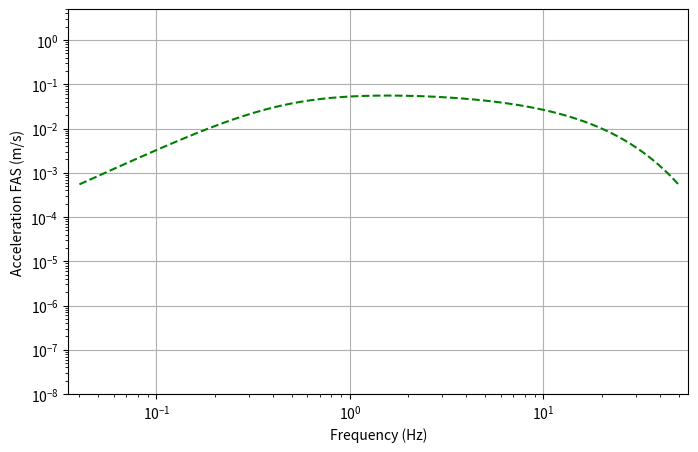
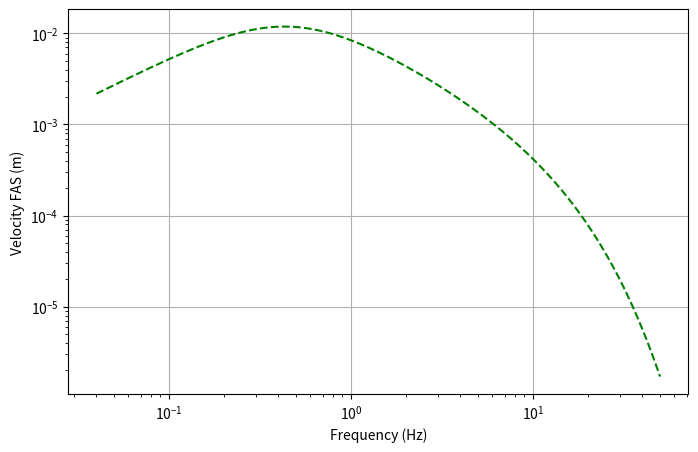
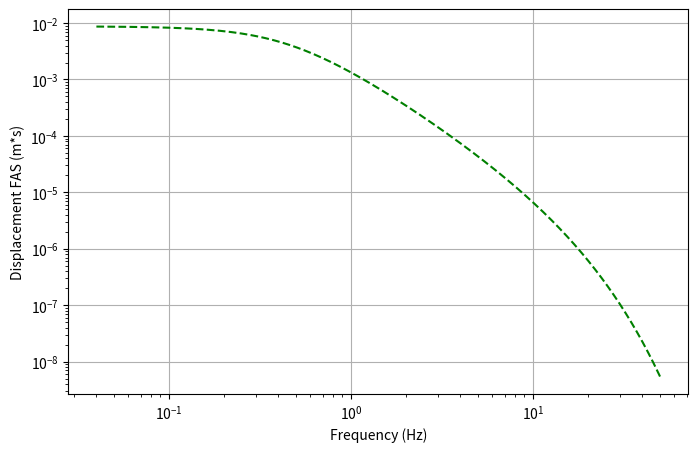

Write the Python code that produced these figures, in order.
# =============================================================================
#
# Place for Copyright and authors information
#
# =============================================================================
"""
First attempt at implementing the forward modelling for Fourier 
amplitude spectra for seismic traces, based on the formulas by
Edwards et al. (2008), Poggi et al. (2011) and Bora et al. (2015)
"""

import numpy as _np
import math
import matplotlib.pyplot as _plt

# =============================================================================
# Figure settings

FAS_LABELS = {'f': 'Frequency (Hz)',
              'd': 'Displacement FAS (m*s)',
              'v': 'Velocity FAS (m)',
              'a': 'Acceleration FAS (m/s)'}


# =============================================================================

def plot_spectrum(f, fas, key):
    """
    Plotting utility for Fourier amplitude spectra visualisation
    """

    _plt.figure(figsize=(8.0,5.0))
    _plt.grid('on')
    _plt.xscale('log')
    _plt.yscale('log')
    if(key=='a'):
        _plt.ylim(1e-08, 5)
        _plt.xlim(0.035, 56)
    _plt.xlabel(FAS_LABELS['f'])
    _plt.ylabel(FAS_LABELS[key])
    _plt.plot(f, fas, linestyle='--', color='green')
    _plt.show()


# =============================================================================

class Event_Params(object):
    """
    Seismic event characterized through its main parameters.

    :param float M0:
        The seismic moment, expressed in N*m

    :param float f_c:
        The corner frequency
    """

    def __init__(self, name, M0, f_c):
        self.name = name
        self.M0 = M0
        self.f_c = f_c

    def __len__(self):
        return len(self.recording)

# =============================================================================

class Site_Params(object):
    """
    Recording site characterized through its main parameters.

    :param float k:
        The constant site-related attenuation operator

    :param float a:
        The frequency-independent site correction factor
    """

    def __init__(self, id, k, a):
        self.id = id
        self.k = k
        self.a = a


# =============================================================================

class Path_Params(object):
    """
    Path soil characterized through its main parameters.

    :param float rho:
        The mean density around the origin, expressed in kg/m**3

    :param float beta:
        The mean S-wave velocity around the origin, expressed in m/s

    :param float Q0:
        The dimensionless quality factor
    """

    def __init__(self, rho, beta, Q0):
        self.rho = rho
        self.beta = beta
        self.Q0 = Q0


# =============================================================================

def fd_site_ampl(f):
    """
    Compute the frequency-dependent amplification at the site

    :param float f:
        The input frequency

    :return float FDSA:
        The frequency-dependent amplification at the site
    """

    fdsa = 1.0

    return fdsa


# =============================================================================

def pd_attenuation(f, r, path, site):
    """
    Compute path dependent attenuation contribution to Fourier 
    amplitude spectrum as a combination of the frequency-dependent
    amplification at the site and the exponential attenuation function

    :param float f:
        The input frequency

    :param float r:
        The hypocentral distance

    :param class path:
        The path-related parameters

    :param class site:
        The site-related parameters

    :return float pda:
        The total path-dependent attenuation function
    """

    t_star = (r / (path.Q0*path.beta)) + site.k
    t_star = 0.031

    pda = fd_site_ampl(f) * math.exp(-math.pi*f*t_star)

    return pda


# =============================================================================

def source_spectrum(f, event):
    """
    Compute the source spectrum shape using the Brune omega-square
    model

    :param float f:
        The input frequency

    :param class event:
        The event-related parameters

    :return float ss:
        The Brune source spectrum shape
    """

    ss = 1./(1. + (f/event.f_c)**2)

    return ss


# =============================================================================

def omega_zero(event, path):
    """
    Compute the long-period plateau value of the source spectrum at
    the source 

    :param class event:
        The event-related parameters

    :param class path:
        The path-related parameters

    :return float w0:
        The plateau value at the source
    """

    R0 = 1000.
    THETA = 0.55
    F = 2.
    CSI = 1./math.sqrt(2.)

    w0 = event.M0 * (THETA*F*CSI) / (4.*math.pi*path.rho*(path.beta**3)*R0) 

    return w0


# =============================================================================

def appar_geom_spreading(r):
    """
    Compute the apparent geometrical spreading piecewise function
    (from Poggi et al., 2011)

    :param float r:
        The hypocentral distance

    :return float ags:
        The apparent geometrical spreading
    """

    R0 = 1000.
    R1 = 70000.
    B1 = -1.14
    B2 = -0.5

    if(r <= R1):
        ags = (r/R0)**B1

    else:
        ags = (R1**B1) * ((r/R1)**B2)

    return ags

# =============================================================================

def signal_moment(r, event, path, site):
    """
    Compute the collective signal moment

    :param float r:
        The hypocentral distance

    :param class event:
        The event-related parameters

    :param class path:
        The path-related parameters

    :param class site:
        The site-related parameters

    :return float sm:
        The collective signal moment
    """

    sm = omega_zero(event, path) * site.a * appar_geom_spreading(r)

    return sm


# =============================================================================

def fourier_ampl_spectrum(f, r, event, path, site, comp):
    """
    Compute the Fourier amplitude spectrum for a given event and site

    :param float f:
        The input frequency

    :param float r:
        The hypocentral distance

    :param class event:
        The event-related parameters

    :param class path:
        The path-related parameters

    :param class site:
        The site-related parameters

    :param int comp:
        The component for which FAS will be calculated: 
            0 for displacement
            1 for velocity
            2 for acceleration

    :return float fas:
        The fourier amplitude spectrum value for given f and r
    """

    fas = (signal_moment(r, event, path, site) * source_spectrum(f, event) 
         * pd_attenuation(f, r, path, site))

    fas = fas * (2 * math.pi * f)**comp

    return fas



# create sample case with parameters for event, path and site 
# characterization taken from literature

ev_irp = Event_Params("Irpinia", 2.95e+19, 0.07)
path_irp = Path_Params(2800, 3500, 1059)
site_irp = Site_Params(347, 0.025, 1.)
r_irp = 30000.

ev_1 = Event_Params("N/A", 6.67e+17, 0.45)
path_1 = Path_Params(2800, 3500, 1059)
site_1 = Site_Params(174, 0.0243, 1.)
r_1 = 25000.

ev_2 = Event_Params("N/A", 2.286e+15, 1.88)
path_2 = Path_Params(2800, 3500, 1059)
site_2 = Site_Params(174, 1.18795, 1.)
r_2 = 24000.

freqs = _np.arange(0.04, 50.01, 0.01)
acc_spectrum = [0 for i in range(len(freqs))]
vel_spectrum = [0 for i in range(len(freqs))]
dis_spectrum = [0 for i in range(len(freqs))]

i = 0
for f in freqs:
    acc_spectrum[i] = fourier_ampl_spectrum(f, r_1, ev_1, path_1, site_1, 2)
    vel_spectrum[i] = fourier_ampl_spectrum(f, r_1, ev_1, path_1, site_1, 1)
    dis_spectrum[i] = fourier_ampl_spectrum(f, r_1, ev_1, path_1, site_1, 0)
    i += 1

plot_spectrum(freqs, _np.array(acc_spectrum), 'a')
plot_spectrum(freqs, _np.array(vel_spectrum), 'v')
plot_spectrum(freqs, _np.array(dis_spectrum), 'd')

